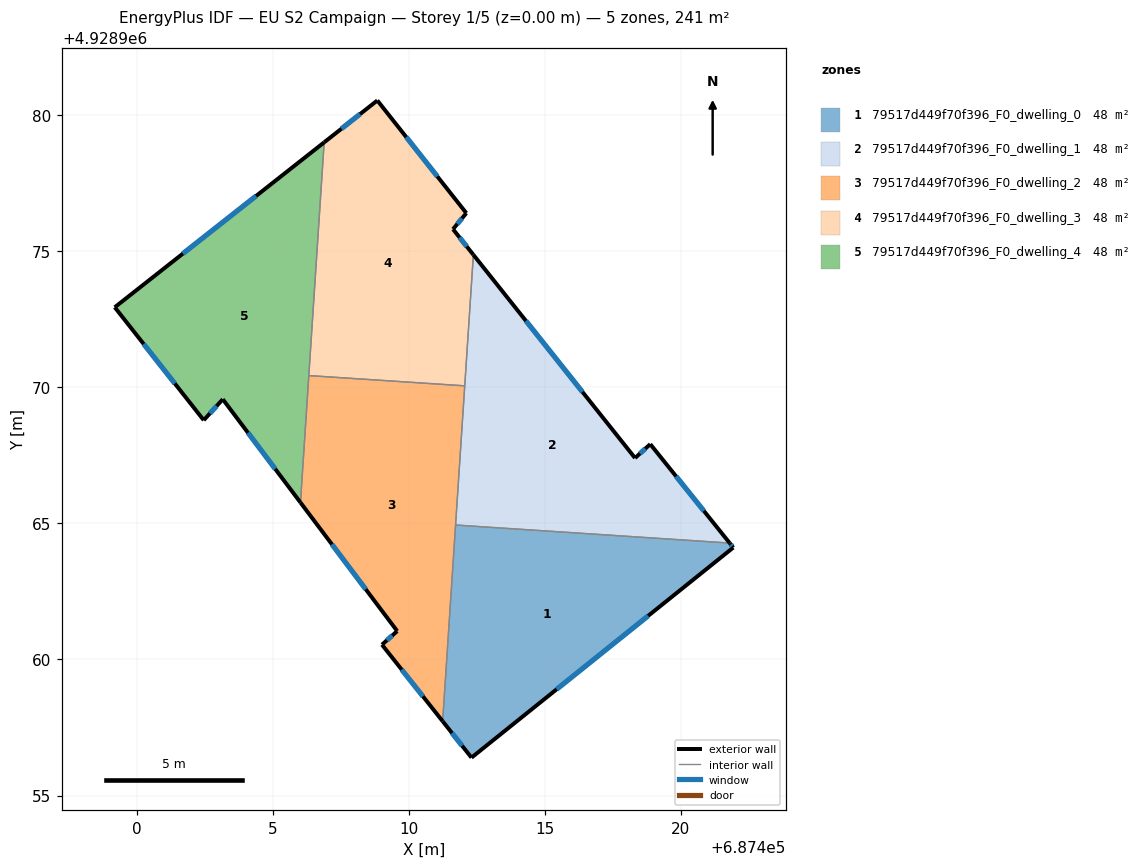
=== STOREY PLAN SPEC (per zone: floor XY polygon, exterior-wall plan segments, windows/doors) ===
zone 1: 79517d449f70f396_F0_dwelling_0  (48.3 m²)
  floor: (687421.79, 4928964.28) (687421.92, 4928964.11) (687412.30, 4928956.39) (687411.24, 4928957.73) (687411.72, 4928964.94)
  exterior wall: (687421.92, 4928964.11) – (687421.79, 4928964.28)  [0.2 m]
    window: (687421.88, 4928964.17) – (687421.83, 4928964.22)  [0.1 m²]
  exterior wall: (687412.30, 4928956.39) – (687421.92, 4928964.11)  [12.3 m]
    window: (687415.43, 4928958.90) – (687418.79, 4928961.60)  [4.5 m²]
  exterior wall: (687411.24, 4928957.73) – (687412.30, 4928956.39)  [1.7 m]
    window: (687411.59, 4928957.29) – (687411.96, 4928956.83)  [0.6 m²]
  interior walls: 2
zone 2: 79517d449f70f396_F0_dwelling_1  (48.3 m²)
  floor: (687418.87, 4928967.91) (687421.79, 4928964.28) (687411.72, 4928964.94) (687412.37, 4928974.87) (687418.31, 4928967.40)
  exterior wall: (687418.87, 4928967.91) – (687418.31, 4928967.40)  [0.8 m]
    window: (687418.69, 4928967.75) – (687418.49, 4928967.57)  [0.3 m²]
  exterior wall: (687421.79, 4928964.28) – (687418.87, 4928967.91)  [4.7 m]
    window: (687420.84, 4928965.46) – (687419.82, 4928966.73)  [1.7 m²]
  exterior wall: (687418.31, 4928967.40) – (687412.37, 4928974.87)  [9.5 m]
    window: (687416.38, 4928969.83) – (687414.30, 4928972.44)  [3.5 m²]
  interior walls: 3
zone 3: 79517d449f70f396_F0_dwelling_2  (48.3 m²)
  floor: (687412.05, 4928970.05) (687411.24, 4928957.73) (687409.01, 4928960.54) (687409.57, 4928961.04) (687406.02, 4928965.77) (687406.32, 4928970.43)
  exterior wall: (687409.57, 4928961.04) – (687409.01, 4928960.54)  [0.8 m]
    window: (687409.39, 4928960.88) – (687409.19, 4928960.70)  [0.3 m²]
  exterior wall: (687406.02, 4928965.77) – (687409.57, 4928961.04)  [5.9 m]
    window: (687407.17, 4928964.23) – (687408.41, 4928962.58)  [2.2 m²]
  exterior wall: (687409.01, 4928960.54) – (687411.24, 4928957.73)  [3.6 m]
    window: (687409.74, 4928959.63) – (687410.52, 4928958.64)  [1.3 m²]
  interior walls: 4
zone 4: 79517d449f70f396_F0_dwelling_3  (48.3 m²)
  floor: (687408.84, 4928980.54) (687412.11, 4928976.40) (687411.62, 4928975.81) (687412.37, 4928974.87) (687412.05, 4928970.05) (687406.32, 4928970.43) (687406.89, 4928979.00)
  exterior wall: (687411.62, 4928975.81) – (687412.11, 4928976.40)  [0.8 m]
    window: (687411.78, 4928976.00) – (687411.95, 4928976.21)  [0.3 m²]
  exterior wall: (687412.37, 4928974.87) – (687411.62, 4928975.81)  [1.2 m]
    window: (687412.13, 4928975.18) – (687411.86, 4928975.51)  [0.4 m²]
  exterior wall: (687408.84, 4928980.54) – (687406.89, 4928979.00)  [2.5 m]
    window: (687408.21, 4928980.04) – (687407.52, 4928979.50)  [0.9 m²]
  exterior wall: (687412.11, 4928976.40) – (687408.84, 4928980.54)  [5.3 m]
    window: (687411.05, 4928977.75) – (687409.90, 4928979.20)  [1.9 m²]
  interior walls: 3
zone 5: 79517d449f70f396_F0_dwelling_4  (48.3 m²)
  floor: (687406.89, 4928979.00) (687406.02, 4928965.77) (687403.16, 4928969.56) (687402.46, 4928968.79) (687399.19, 4928972.94)
  exterior wall: (687406.89, 4928979.00) – (687399.19, 4928972.94)  [9.8 m]
    window: (687404.38, 4928977.03) – (687401.69, 4928974.91)  [3.6 m²]
  exterior wall: (687403.16, 4928969.56) – (687406.02, 4928965.77)  [4.7 m]
    window: (687404.09, 4928968.33) – (687405.09, 4928967.00)  [1.7 m²]
  exterior wall: (687402.46, 4928968.79) – (687403.16, 4928969.56)  [1.0 m]
    window: (687402.69, 4928969.04) – (687402.93, 4928969.31)  [0.4 m²]
  exterior wall: (687399.19, 4928972.94) – (687402.46, 4928968.79)  [5.3 m]
    window: (687400.25, 4928971.59) – (687401.40, 4928970.14)  [1.9 m²]
  interior walls: 2

=== DERIVED (storey summary) ===
Building: EU S2 Campaign
Storey: 1 of 5  (floor level z = 0.00 m)
Storey gross floor area: 241.5 m²
Zones on this storey: 5
  - 79517d449f70f396_F0_dwelling_0: floor 48.3 m²; exterior wall 14.3 m (42.8 m²); 3 window(s) 5.2 m²; WWR 12.2%
  - 79517d449f70f396_F0_dwelling_1: floor 48.3 m²; exterior wall 15.0 m (44.9 m²); 3 window(s) 5.5 m²; WWR 12.2%
  - 79517d449f70f396_F0_dwelling_2: floor 48.3 m²; exterior wall 10.3 m (30.8 m²); 3 window(s) 3.8 m²; WWR 12.2%
  - 79517d449f70f396_F0_dwelling_3: floor 48.3 m²; exterior wall 9.7 m (29.2 m²); 4 window(s) 3.6 m²; WWR 12.2%
  - 79517d449f70f396_F0_dwelling_4: floor 48.3 m²; exterior wall 20.9 m (62.6 m²); 4 window(s) 7.7 m²; WWR 12.2%
Zone adjacency (shared interzone walls):
  - 79517d449f70f396_F0_dwelling_0 ↔ 79517d449f70f396_F0_dwelling_1
  - 79517d449f70f396_F0_dwelling_0 ↔ 79517d449f70f396_F0_dwelling_2
  - 79517d449f70f396_F0_dwelling_1 ↔ 79517d449f70f396_F0_dwelling_2
  - 79517d449f70f396_F0_dwelling_1 ↔ 79517d449f70f396_F0_dwelling_3
  - 79517d449f70f396_F0_dwelling_2 ↔ 79517d449f70f396_F0_dwelling_3
  - 79517d449f70f396_F0_dwelling_2 ↔ 79517d449f70f396_F0_dwelling_4
  - 79517d449f70f396_F0_dwelling_3 ↔ 79517d449f70f396_F0_dwelling_4